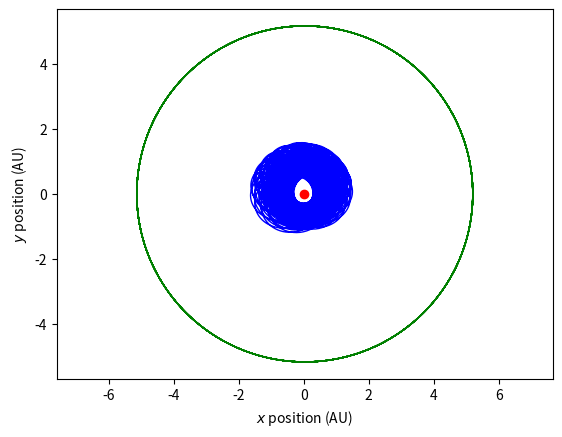
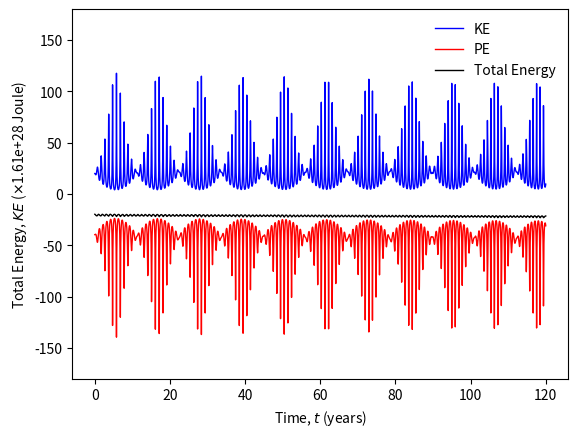
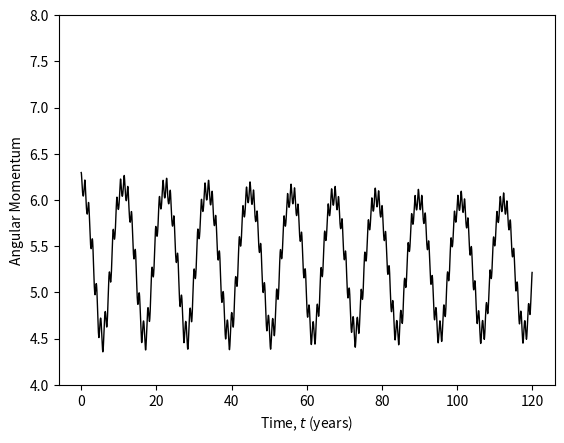
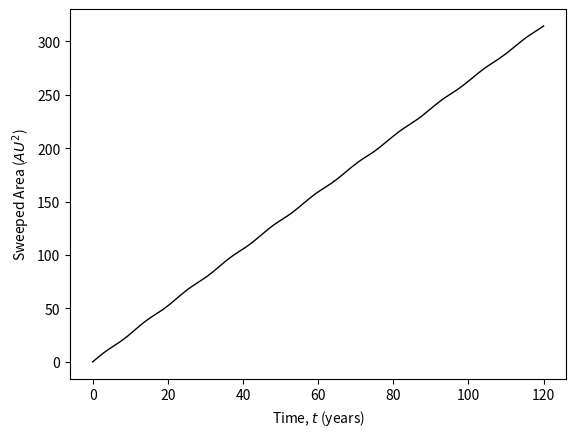
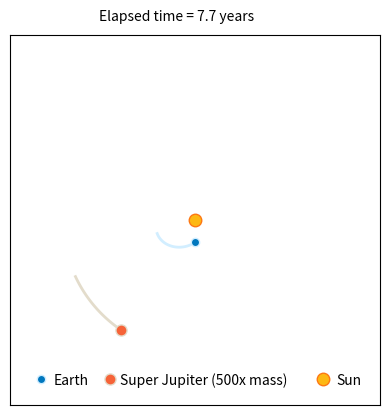

Python code for these plots, in order: (Note: this script raises an exception after producing the figures.)
import time
import math
import numpy as np
import pylab as py



#import matplotlib.pyplot as plt

from matplotlib import animation, rc




# initialization animation function: plot the background of each frame
def init():
    line1.set_data([], [])
    line2.set_data([], [])
    ttl.set_text('')
    
    return (line1,line2,ttl)
	

def force_es(r):
    F = np.zeros(2)
    Fmag = GG*Me*Ms/(np.linalg.norm(r)+1e-20)**2
    theta = math.atan(np.abs(r[1])/(np.abs(r[0])+1e-20))
    F[0] = Fmag * np.cos(theta)
    F[1] = Fmag * np.sin(theta)
    if r[0] > 0:
        F[0] = -F[0]
    if r[1] > 0:
        F[1] = -F[1]
        
    return F

def force_js(r):
    F = np.zeros(2)
    Fmag = GG*Mj*Ms/(np.linalg.norm(r)+1e-20)**2
    theta = math.atan(np.abs(r[1])/(np.abs(r[0])+1e-20))
    F[0] = Fmag * np.cos(theta)
    F[1] = Fmag * np.sin(theta)
    if r[0] > 0:
        F[0] = -F[0]
    if r[1] > 0:
        F[1] = -F[1]
        
    return F

def force_ej(re,rj):
    
    r = np.zeros(2)
    F = np.zeros(2)
    r[0] = re[0] - rj[0]    
    r[1] = re[1] - rj[1]    
    Fmag = GG*Me*Mj/(np.linalg.norm(r)+1e-20)**2
    theta = math.atan(np.abs(r[1])/(np.abs(r[0])+1e-20))
    F[0] = Fmag * np.cos(theta)
    F[1] = Fmag * np.sin(theta)
    if r[0] > 0:
        F[0] = -F[0]
    if r[1] > 0:
        F[1] = -F[1]
        
    return F


def force(r,planet,ro,vo):
    if planet == 'earth':
        return force_es(r) + force_ej(r,ro)
    if planet == 'jupiter':
        return force_js(r) - force_ej(r,ro)

    
def dr_dt(t,r,v,planet,ro,vo):
    return v
 
    
def dv_dt(t,r,v,planet,ro,vo):
    F = force(r,planet,ro,vo)
    if planet == 'earth':
        y = F/Me
    if planet == 'jupiter':
        y = F/Mj
    return y 

# Differential equation solvers
# ===================================================================
def EulerSolver(t,r,v,h):
    z = np.zeros([2,2])
    r1 = r + h*dr_dt(t,r,v)
    v1 = v + h*dv_dt(t,r,v)
    z = [r1, v1]
    return z

def EulerCromerSolver(t,r,v,h):
    z = np.zeros([2,2])
    r = r + h*dr_dt(t,r,v)
    v = v + h*dv_dt(t,r,v)
    z = [r, v]
    return z

def RK4Solver(t,r,v,h,planet,ro,vo):
    k11 = dr_dt(t,r,v,planet,ro,vo) 
    k21 = dv_dt(t,r,v,planet,ro,vo)
    
    k12 = dr_dt(t + 0.5*h,r + 0.5*h*k11,v + 0.5*h*k21,planet,ro,vo)
    k22 = dv_dt(t + 0.5*h,r + 0.5*h*k11,v + 0.5*h*k21,planet,ro,vo)
    
    k13 = dr_dt(t + 0.5*h,r + 0.5*h*k12,v + 0.5*h*k22,planet,ro,vo)
    k23 = dv_dt(t + 0.5*h,r + 0.5*h*k12,v + 0.5*h*k22,planet,ro,vo)
    
    k14 = dr_dt(t + h,r + h*k13,v + h*k23,planet,ro,vo)
    k24 = dv_dt(t + h,r + h*k13,v + h*k23,planet,ro,vo)
    
    y0 = r + h * (k11 + 2.*k12 + 2.*k13 + k14) / 6.
    y1 = v + h * (k21 + 2.*k22 + 2.*k23 + k24) / 6.
    
    z = np.zeros([2,2])
    z = [y0, y1]
    return z

# =====================================================================


def KineticEnergy(v):
    vn = np.linalg.norm(v)
    return 0.5*Me*vn**2

def PotentialEnergy(r):
    fmag = np.linalg.norm(force_es(r))
    rmag = np.linalg.norm(r)
    return -fmag*rmag

def AngMomentum(r,v):
    rn = np.linalg.norm(r)
    vn = np.linalg.norm(v)
    r = r/rn
    v = v/vn
    rdotv = r[0]*v[0]+r[1]*v[1]
    theta = math.acos(rdotv)
    return Me*rn*vn*np.sin(theta)

def AreaCalc(r1,r2):
    r1n = np.linalg.norm(r1)
    r2n = np.linalg.norm(r2)
    r1 = r1 + 1e-20
    r2 = r2 + 1e-20
    theta1 = math.atan(abs(r1[1]/r1[0]))
    theta2 = math.atan(abs(r2[1]/r2[0]))
    rn = 0.5*(r1n+r2n)
    del_theta = np.abs(theta1 - theta2)
    return 0.5*del_theta*rn**2

def mplot(fign,x,y,xl,yl,clr,lbl):
    py.figure(fign)
    py.xlabel(xl)    
    py.ylabel(yl)
    return py.plot(x,y,clr, linewidth =1.0,label = lbl)



# -*- coding: utf-8 -*-
"""
Created on Wed Oct 29 09:51:10 2014
[redacted]
"""

Me = 6e24                     # Mass of Earth in kg
Ms = 2e30                     # Mass of Sun in kg                       
Mj = 1.9e27                   # Mass of Jupiter

G = 6.673e-11                 # Gravitational Constant

RR = 1.496e11                 # Normalizing distance in km (= 1 AU)
MM = 6e24                     # Normalizing mass
TT = 365*24*60*60.0           # Normalizing time (1 year)

FF = (G*MM**2)/RR**2          # Unit force
EE = FF*RR                    # Unit energy

GG = (MM*G*TT**2)/(RR**3)

Me = Me/MM                    # Normalized mass of Earth
Ms = Ms/MM                    # Normalized mass of Sun  
Mj = 500*Mj/MM                # Normalized mass of Jupiter/Super Jupiter


ti = 0                        # initial time = 0
tf = 120                      # final time = 120 years

 


N = 100*tf                   # 100 points per year
t = np.linspace(ti,tf,N)     # time array from ti to tf with N points 

h = t[2]-t[1]                # time step (uniform)




# Initialization

KE = np.zeros(N)            # Kinetic energy
PE = np.zeros(N)            # Potential energy
AM = np.zeros(N)            # Angular momentum
AreaVal = np.zeros(N)

r = np.zeros([N,2])         # position vector of Earth
v = np.zeros([N,2])         # velocity vector of Earth
rj = np.zeros([N,2])        # position vector of Jupiter
vj = np.zeros([N,2])        # velocity vector of Jupiter

ri = [1496e8/RR,0]          # initial position of earth
rji = [5.2,0]               # initial position of Jupiter




vv = np.sqrt(Ms*GG/ri[0])         # Magnitude of Earth's initial velocity 

vvj = 13.06e3 * TT/RR             # Magnitude of Jupiter's initial velocity 

vi = [0, vv*1.0]                  # Initial velocity vector for Earth.Taken to be along y direction as ri is on x axis.
vji = [0, vvj*1.0]                # Initial velocity vector for Jupiter




# Initializing the arrays with initial values.
t[0] = ti
r[0,:] = ri
v[0,:] = vi
rj[0,:] = rji
vj[0,:] = vji

"""
t1 = dr_dt(ti,ri,vi)
t2 = dv_dt(ti,ri,vi)
print t1
print t2
"""
KE[0] = KineticEnergy(v[0,:])
PE[0] = PotentialEnergy(r[0,:])
AM[0] = AngMomentum(r[0,:],v[0,:])
AreaVal[0] = 0


 
for i in range(0,N-1):
    [r[i+1,:],v[i+1,:]]=RK4Solver(t[i],r[i,:],v[i,:],h,'earth',rj[i,:],vj[i,:])
    [rj[i+1,:],vj[i+1,:]]=RK4Solver(t[i],rj[i,:],vj[i,:],h,'jupiter',r[i,:],v[i,:])
        
    KE[i+1] = KineticEnergy(v[i+1,:])
    PE[i+1] = PotentialEnergy(r[i+1,:])
    AM[i+1] = AngMomentum(r[i+1,:],v[i+1,:])
    AreaVal[i+1] = AreaVal[i] + AreaCalc(r[i,:],r[i+1,:])
    


lbl = 'orbit'
py.plot(0,0,'ro',linewidth = 7)
mplot(1,r[:,0],r[:,1],r'$x$ position (AU)',r'$y$ position (AU)','blue','Earth')
mplot(1,rj[:,0],rj[:,1],r'$x$ position (AU)',r'$y$ position (AU)','green','Super Jupiter')
py.ylim([-9, 9])

py.axis('equal')
mplot(2,t,KE,r'Time, $t$ (years)',r'Kinetice Energy, $KE$ ($\times$'+str("%.*e"%(2, EE))+' Joule)','blue','KE')
mplot(2,t,PE,r'Time, $t$ (years)',r'Potential Energy, $KE$ ($\times$'+str("%.*e"%(2, EE))+' Joule)','red','PE')
mplot(2,t,KE+PE,r'Time, $t$ (years)',r'Total Energy, $KE$ ($\times$'+str("%.*e"%(2, EE))+' Joule)','black','Total Energy')
q=py.legend(loc = 0)
q.draw_frame(False)
py.ylim([-180, 180])


mplot(3,t,AM,r'Time, $t$ (years)',r'Angular Momentum','black',lbl)
py.ylim([4, 8])

mplot(4,t,AreaVal,r'Time, $t$ (years)',r'Sweeped Area ($AU^2$)','black',lbl)




# Animation function. Reads out the positon coordinates sequentially
def animate(i):
    earth_trail = 40;
    jupiter_trail = 100;
    tm_yr = 'Elapsed time = ' + str(round(t[i],1)) + ' years'
    ttl.set_text(tm_yr)
    line1.set_data(r[i:max(1,i-earth_trail):-1,0], r[i:max(1,i-earth_trail):-1,1])
    line2.set_data(rj[i:max(1,i-jupiter_trail):-1,0], rj[i:max(1,i-jupiter_trail):-1,1])
    

    return (line1,line2)




# Function for setting up the animation

fig, ax = py.subplots()
ax.axis('square')
ax.set_xlim(( -7.2, 7.2))
ax.set_ylim((-7.2, 7.2))
ax.get_xaxis().set_ticks([])    # enable this to hide x axis ticks
ax.get_yaxis().set_ticks([])    # enable this to hide y axis ticks

ax.plot(0,0,'o',markersize = 9, markerfacecolor = "#FDB813",markeredgecolor ="#FD7813" )
line1, = ax.plot([], [], 'o-',color = '#d2eeff',markevery=10000, markerfacecolor = '#0077BE',lw=2)   # line for Earth
line2, = ax.plot([], [], 'o-',color = '#e3dccb',markersize = 8, markerfacecolor = '#f66338',lw=2,markevery=10000)   # line for Jupiter


ax.plot(-6,-6.2,'o', color = '#d2eeff', markerfacecolor = '#0077BE')
ax.text(-5.5,-6.4,'Earth')

ax.plot(-3.3,-6.2,'o', color = '#e3dccb',markersize = 8, markerfacecolor = '#f66338')
ax.text(-2.9,-6.4,'Super Jupiter (500x mass)')

ax.plot(5,-6.2,'o', markersize = 9, markerfacecolor = "#FDB813",markeredgecolor ="#FD7813")
ax.text(5.5,-6.4,'Sun')
ttl = ax.text(0.24, 1.05, '', transform = ax.transAxes, va='center')
#plt.title('Elapsed time, T=%i years' %u)    






# Call animation function

anim = animation.FuncAnimation(fig, animate, init_func=init,
                               frames=4000, interval=12.5, blit=True)
							   
anim.save('orbit.mp4', writer='ffmpeg')